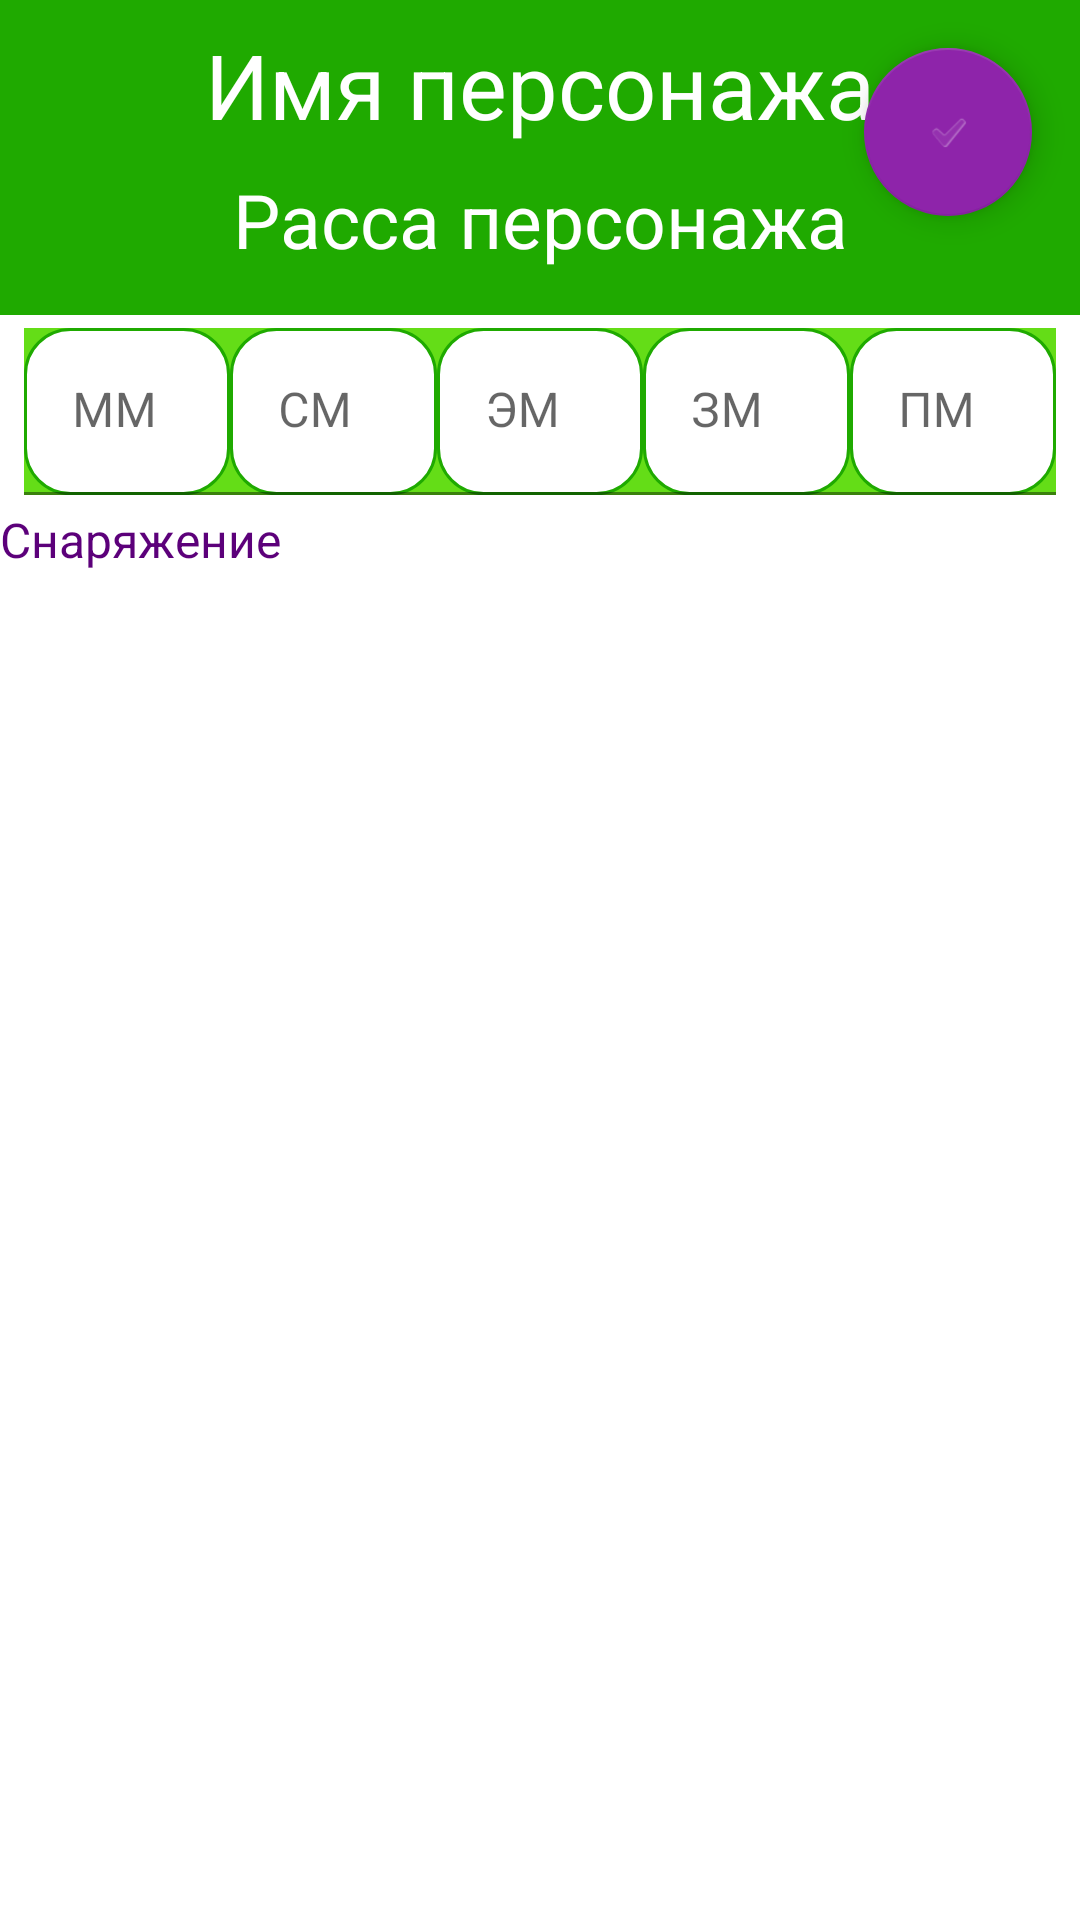

This screen was rendered from an Android layout file. Write that file and the resources it references.
<!-- AndroidManifest.xml: application theme Theme.DndList -->
<!-- res/layout/fragment_character_inventory.xml -->
<?xml version="1.0" encoding="utf-8"?>
<androidx.coordinatorlayout.widget.CoordinatorLayout xmlns:android="http://schemas.android.com/apk/res/android"
    xmlns:app="http://schemas.android.com/apk/res-auto"
    xmlns:tools="http://schemas.android.com/tools"
    android:layout_width="match_parent"
    android:layout_height="match_parent">

    <com.google.android.material.floatingactionbutton.FloatingActionButton
        android:id="@+id/goToCreateCharacterAboutInfoFab"
        android:layout_width="wrap_content"
        android:layout_height="wrap_content"
        android:layout_gravity="top|end"
        android:layout_marginTop="16dp"
        android:layout_marginEnd="16dp"
        android:clickable="true"
        android:focusable="true"
        android:src="?android:attr/textCheckMark" />

    <androidx.constraintlayout.widget.ConstraintLayout
        android:id="@+id/frameLayout"
        android:layout_width="match_parent"
        android:layout_height="match_parent"
        android:background="@color/primaryDarkColor"
        tools:context=".Fragment.CreateCharacterFragments.CreateCharacterBasicInfo">

        <TextView
            android:id="@+id/tvCharacterNameInventoryFragment"
            android:layout_width="wrap_content"

            android:layout_height="wrap_content"
            android:layout_marginTop="8dp"
            android:layout_marginBottom="8dp"
            android:text="Имя персонажа"
            android:textColor="@color/white"
            android:textSize="30sp"
            app:layout_constraintBottom_toTopOf="@+id/tvCharacterRaceInventoryFragment"
            app:layout_constraintLeft_toLeftOf="parent"
            app:layout_constraintRight_toRightOf="parent"
            app:layout_constraintTop_toTopOf="parent" />


        <TextView
            android:id="@+id/tvCharacterRaceInventoryFragment"
            android:layout_width="wrap_content"

            android:layout_height="wrap_content"
            android:layout_marginBottom="8dp"
            android:text="Расса персонажа"
            android:textColor="@color/white"
            android:textSize="25sp"
            app:layout_constraintBottom_toTopOf="@+id/constraintLayout"
            app:layout_constraintEnd_toEndOf="parent"
            app:layout_constraintStart_toStartOf="parent"
            app:layout_constraintTop_toBottomOf="@+id/tvCharacterNameInventoryFragment" />

        <androidx.constraintlayout.widget.ConstraintLayout
            android:id="@+id/constraintLayout"
            android:layout_width="match_parent"
            android:layout_height="0dp"
            android:layout_marginTop="7dp"
            android:background="@color/white"
            android:orientation="vertical"
            app:layout_constraintBottom_toBottomOf="parent"
            app:layout_constraintEnd_toEndOf="parent"
            app:layout_constraintStart_toStartOf="parent"
            app:layout_constraintTop_toBottomOf="@+id/tvCharacterRaceInventoryFragment">

            <com.google.android.material.textfield.TextInputLayout
                android:id="@+id/til"
                android:layout_width="0dp"
                android:layout_height="wrap_content"
                android:layout_marginStart="8dp"
                android:background="@color/primaryColor"
                android:hint="ММ"
                app:boxStrokeColor="@color/white"
                app:layout_constraintBottom_toTopOf="@+id/textView4"
                app:layout_constraintEnd_toStartOf="@+id/textInputLayout2"
                app:layout_constraintHorizontal_bias="0.5"
                app:layout_constraintStart_toStartOf="parent"
                app:layout_constraintTop_toTopOf="parent">

                <com.google.android.material.textfield.TextInputEditText
                    android:id="@+id/coppercoin"
                    android:layout_width="match_parent"
                    android:layout_height="match_parent"
                    android:background="@drawable/et_style"
                    android:singleLine="true"
                    android:textColor="@color/white" />
            </com.google.android.material.textfield.TextInputLayout>


            <com.google.android.material.textfield.TextInputLayout
                android:id="@+id/textInputLayout5"
                android:layout_width="0dp"
                android:layout_height="wrap_content"
                android:layout_marginEnd="8dp"
                android:background="@color/primaryColor"
                android:hint="ПМ"
                app:boxStrokeColor="@color/white"
                app:layout_constraintBottom_toTopOf="@+id/textView4"
                app:layout_constraintEnd_toEndOf="parent"
                app:layout_constraintHorizontal_bias="0.5"
                app:layout_constraintStart_toEndOf="@+id/textInputLayout4"
                app:layout_constraintTop_toTopOf="parent">

                <com.google.android.material.textfield.TextInputEditText
                    android:id="@+id/platinumcoin"
                    android:layout_width="match_parent"
                    android:layout_height="match_parent"
                    android:background="@drawable/et_style"
                    android:singleLine="true"
                    android:textColor="@color/white" />
            </com.google.android.material.textfield.TextInputLayout>

            <com.google.android.material.textfield.TextInputLayout
                android:id="@+id/textInputLayout4"
                android:layout_width="0dp"
                android:layout_height="wrap_content"
                android:background="@color/primaryColor"
                android:hint="ЗМ"
                app:boxStrokeColor="@color/white"
                app:layout_constraintBottom_toTopOf="@+id/textView4"
                app:layout_constraintEnd_toStartOf="@+id/textInputLayout5"
                app:layout_constraintHorizontal_bias="0.5"
                app:layout_constraintStart_toEndOf="@+id/textInputLayout3"
                app:layout_constraintTop_toTopOf="parent">

                <com.google.android.material.textfield.TextInputEditText
                    android:id="@+id/goldcoin"
                    android:layout_width="match_parent"
                    android:layout_height="match_parent"
                    android:background="@drawable/et_style"
                    android:singleLine="true"
                    android:textColor="@color/white" />
            </com.google.android.material.textfield.TextInputLayout>

            <com.google.android.material.textfield.TextInputLayout
                android:id="@+id/textInputLayout3"
                android:layout_width="0dp"
                android:layout_height="wrap_content"
                android:background="@color/primaryColor"
                android:hint="ЭМ"
                app:boxStrokeColor="@color/white"
                app:layout_constraintBottom_toTopOf="@+id/textView4"
                app:layout_constraintEnd_toStartOf="@+id/textInputLayout4"
                app:layout_constraintHorizontal_bias="0.5"
                app:layout_constraintStart_toEndOf="@+id/textInputLayout2"
                app:layout_constraintTop_toTopOf="parent">

                <com.google.android.material.textfield.TextInputEditText
                    android:id="@+id/coin"
                    android:layout_width="match_parent"
                    android:layout_height="match_parent"
                    android:background="@drawable/et_style"
                    android:singleLine="true"
                    android:textColor="@color/white" />

            </com.google.android.material.textfield.TextInputLayout>

            <com.google.android.material.textfield.TextInputLayout
                android:id="@+id/textInputLayout2"
                android:layout_width="0dp"
                android:layout_height="wrap_content"
                android:background="@color/primaryColor"
                android:hint="СМ"
                app:boxStrokeColor="@color/white"
                app:layout_constraintBottom_toTopOf="@+id/textView4"
                app:layout_constraintEnd_toStartOf="@+id/textInputLayout3"
                app:layout_constraintHorizontal_bias="0.5"
                app:layout_constraintStart_toEndOf="@+id/til"
                app:layout_constraintTop_toTopOf="parent">

                <com.google.android.material.textfield.TextInputEditText
                    android:id="@+id/silvercoin"
                    android:layout_width="match_parent"
                    android:layout_height="wrap_content"
                    android:background="@drawable/et_style"
                    android:singleLine="true"
                    android:textColor="@color/white" />
            </com.google.android.material.textfield.TextInputLayout>

            <androidx.recyclerview.widget.RecyclerView
                android:id="@+id/recyclerView"
                android:layout_width="match_parent"
                android:layout_height="0dp"
                app:layout_constraintBottom_toBottomOf="parent"
                app:layout_constraintEnd_toEndOf="parent"
                app:layout_constraintHorizontal_bias="0.0"
                app:layout_constraintStart_toStartOf="parent"
                app:layout_constraintTop_toBottomOf="@+id/textView4" />

            <TextView
                android:id="@+id/textView4"
                android:layout_width="0dp"
                android:layout_height="22dp"
                android:layout_marginTop="64dp"
                android:layout_marginBottom="8dp"
                android:text="Снаряжение"
                android:textColor="@color/secondaryDarkColor"
                android:textSize="16sp"
                app:layout_constraintBottom_toTopOf="@+id/recyclerView"
                app:layout_constraintEnd_toEndOf="parent"
                app:layout_constraintStart_toStartOf="parent"
                app:layout_constraintTop_toTopOf="parent" />

        </androidx.constraintlayout.widget.ConstraintLayout>


    </androidx.constraintlayout.widget.ConstraintLayout>
</androidx.coordinatorlayout.widget.CoordinatorLayout>
<!-- resources referenced by this layout -->
<resources>
  <color name="primaryColor">#64dd17</color>
  <color name="primaryDarkColor">#1faa00</color>
  <color name="secondaryDarkColor">#5c007a</color>
  <color name="white">#FFFFFFFF</color>
  <!-- drawable et_style (drawable) -->
  <?xml version="1.0" encoding="utf-8"?>
  <shape xmlns:android="http://schemas.android.com/apk/res/android"
      android:shape="rectangle" android:padding="10dp">
      <solid android:color="#FFFFFF"/>
      <stroke android:width="1dip" android:color="@color/primaryDarkColor" />
      <corners
          android:bottomRightRadius="15dp"
          android:bottomLeftRadius="15dp"
          android:topLeftRadius="15dp"
          android:topRightRadius="15dp"/>
  </shape>
  <style name="Theme.DndList" parent="Theme.MaterialComponents.DayNight.NoActionBar">
          
          <item name="colorPrimary">@color/primaryColor</item>
          <item name="colorPrimaryVariant">@color/primaryDarkColor</item>
          <item name="colorOnPrimary">@color/black</item>
          
          <item name="colorSecondary">@color/secondaryColor</item>
          <item name="colorSecondaryVariant">@color/secondaryDarkColor</item>
          <item name="colorOnSecondary">@color/white</item>
  
          <item name="android:statusBarColor" tools:targetApi="l">?attr/colorPrimaryVariant</item>
  
  
      </style>
  <color name="black">#FF000000</color>
  <color name="secondaryColor">#8e24aa</color>
</resources>
